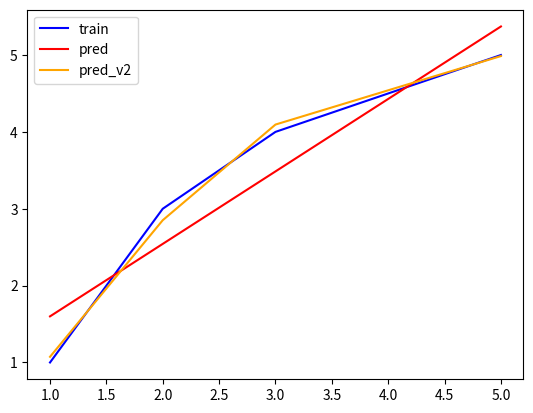

Write the Python code that produced this figure. (Note: this script raises an exception after producing the figure.)
from pprint import pprint
import numpy as np
import matplotlib.pyplot as plt


def simple_linear_reg(_data):
    w1, w0 = 0.5, 0.5
    lr = 0.001
    for i in range(15000):
        loss = 0
        grad1 = 0
        grad0 = 0
        for x, y in _data:
            loss += (y - w1*x - w0)**2
            grad1 += 2*(y - w1*x - w0) * -1*x
            grad0 += 2*(y - w1*x - w0) * -1
        mse = np.mean(loss)
        w1 = w1 - lr * grad1
        w0 = w0 - lr * grad0
        print(
            f'Iteration: {i:>3} || loss: {mse:.5f} || w1: {w1:.5f} || w0: {w0:.5f}')

    return w1, w0


def linear_reg_v2(_data):
    w2, w1, w0 = 0.5, 0.5, 0.5
    lr = 0.001
    for i in range(15000):
        loss = 0
        grad2 = 0
        grad1 = 0
        grad0 = 0
        for x, y in _data:
            loss += (y - w2*x*x - w1*x - w0)**2
            grad2 += 2*(y - w2*x*x - w1*x - w0) * -1*x*x
            grad1 += 2*(y - w2*x*x - w1*x - w0) * -1*x
            grad0 += 2*(y - w2*x*x - w1*x - w0) * -1
        mse = np.mean(loss)
        w2 = w2 - lr * grad2
        w1 = w1 - lr * grad1
        w0 = w0 - lr * grad0
        print(
            f'Iteration: {i:>3} || loss: {mse:.5f} || w2: {w2:.5f} || w1: {w1:.5f} || w0: {w0:.5f}')

    return w2, w1, w0


if __name__ == '__main__':
    data = [(1, 1), (2, 3), (3, 4), (5, 5)]
    my_x, my_y = zip(*data)

    u1, u0 = simple_linear_reg(data)
    pred_y = [u1*k + u0 for k in my_x]

    u2, u1, u0 = linear_reg_v2(data)
    pred_y_v2 = [u2*k*k + u1*k + u0 for k in my_x]

    plt.plot(my_x, my_y, label='train', color='blue')
    plt.plot(my_x, pred_y, label='pred', color='red')
    plt.plot(my_x, pred_y_v2, label='pred_v2', color='orange')
    plt.legend()

    plt.savefig('graph/linear_reg.png')
